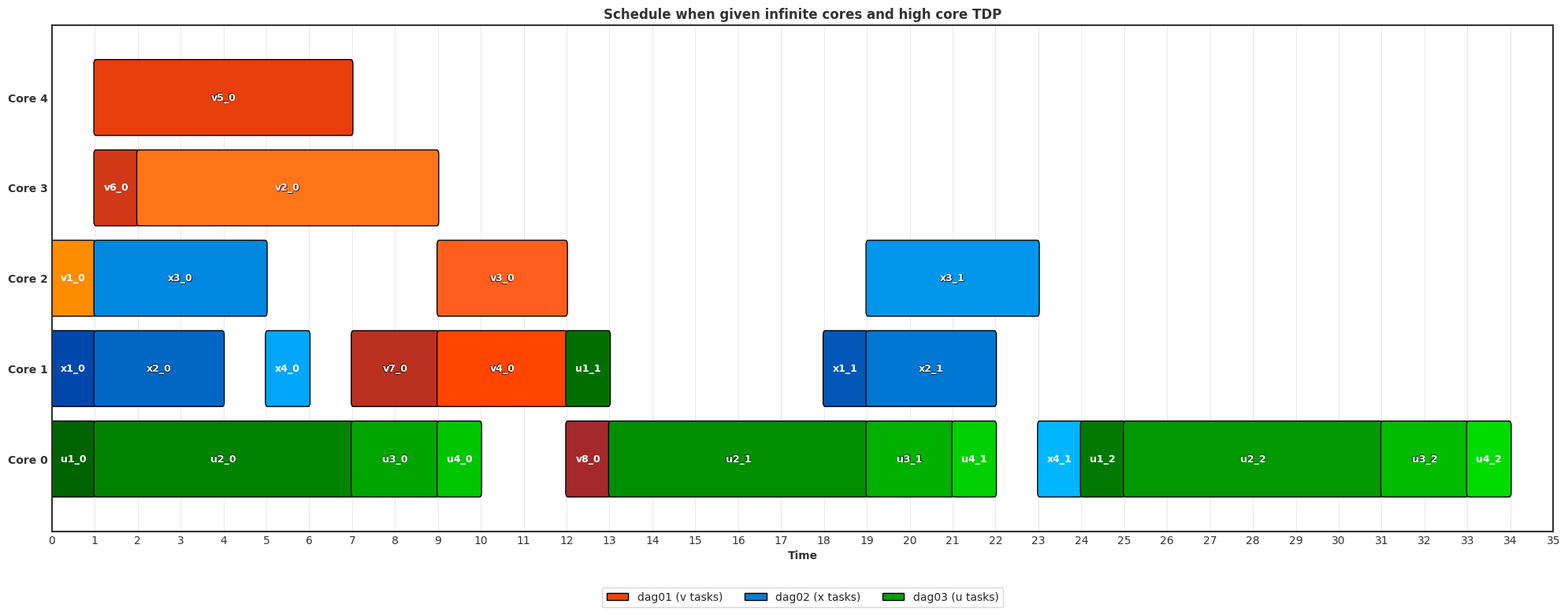

This figure's Python source:
import matplotlib.pyplot as plt
import matplotlib.patches as patches
import numpy as np
import seaborn as sns
from matplotlib.colors import LinearSegmentedColormap

# Set minimal style
plt.style.use('seaborn-v0_8-white')
sns.set_style("white")

# Data structure - using exactly the original data
cores = {
    "Core 0": [
        ("u1_0", 0, 1), ("u2_0", 1, 7), ("u3_0", 7, 9), ("u4_0", 9, 10),
        ("v8_0", 12, 13), ("u2_1", 13, 19), ("u3_1", 19, 21), ("u4_1", 21, 22),
        ("x4_1", 23, 24), ("u1_2", 24, 25), ("u2_2", 25, 31), ("u3_2", 31, 33),
        ("u4_2", 33, 34)
    ],
    "Core 1": [
        ("x1_0", 0, 1), ("x2_0", 1, 4), ("x4_0", 5, 6), ("v7_0", 7, 9),
        ("v4_0", 9, 12), ("u1_1", 12, 13), ("x1_1", 18, 19), ("x2_1", 19, 22)
    ],
    "Core 2": [
        ("v1_0", 0, 1), ("x3_0", 1, 5), ("v3_0", 9, 12), ("x3_1", 19, 23)
    ],
    "Core 3": [
        ("v6_0", 1, 2), ("v2_0", 2, 9)
    ],
    "Core 4": [
        ("v5_0", 1, 7)
    ]
}


# Create custom colormaps with more shades
# Orange for dag01 (v tasks)
orange_colors = ['#FF8C00', '#FF7518', '#FF5E1E', '#FF4500', '#E83F0C', '#D13816', '#BA3120', '#A3292A']
orange_cmap = LinearSegmentedColormap.from_list('Orange_Shades', orange_colors)

# Blue for dag02 (x tasks)
blue_colors = ['#0047AB', '#0057B8', '#0067C5', '#0077D2', '#0087DF', '#0096EC', '#00A6F9', '#00B6FF']
blue_cmap = LinearSegmentedColormap.from_list('Blue_Shades', blue_colors)

# Green for dag03 (u tasks)
green_colors = ['#006400', '#007500', '#008600', '#009700', '#00A800', '#00B900', '#00CA00', '#00DB00']
green_cmap = LinearSegmentedColormap.from_list('Green_Shades', green_colors)

# Map task families to color maps
family_color_maps = {
    'v': orange_cmap,  # Orange for dag01
    'x': blue_cmap,    # Blue for dag02
    'u': green_cmap    # Green for dag03
}

# Map legend names
family_names = {
    'v': 'dag01 (v tasks)',
    'x': 'dag02 (x tasks)',
    'u': 'dag03 (u tasks)'
}

# Count and collect tasks by family
family_tasks = {'v': [], 'x': [], 'u': []}
for tasks in cores.values():
    for task, _, _ in tasks:
        family = task[0]
        if task not in family_tasks[family]:
            family_tasks[family].append(task)

# Create color map
task_color_map = {}
for family, tasks in family_tasks.items():
    cmap = family_color_maps[family]
    for i, task in enumerate(sorted(tasks)):
        # Normalize index to get value between 0 and 1
        idx = i / max(len(tasks) - 1, 1)
        task_color_map[task] = cmap(idx)

# Create figure with clean background
fig, ax = plt.subplots(figsize=(20, 8))
fig.patch.set_facecolor('white')
ax.set_facecolor('white')

# Remove all gridlines
ax.grid(False)

# Add only vertical lines
for x in range(0, 36):
    ax.axvline(x=x, color='#e0e0e0', linestyle='-', linewidth=0.5, zorder=0)

# Plot tasks
yticks = []
yticklabels = []
for i, (core, tasks) in enumerate(cores.items()):
    yticks.append(i)
    yticklabels.append(core)
    
    for task, start, end in tasks:
        duration = end - start
        color = task_color_map[task]
        
        # Create slightly rounded rectangle
        rect = patches.FancyBboxPatch(
            (start, i - 0.4), 
            duration, 
            0.8,
            boxstyle=patches.BoxStyle.Round(pad=0.02, rounding_size=0.05),
            facecolor=color, 
            edgecolor='black', 
            linewidth=1.0,
            alpha=1.0  # Full opacity for darker appearance
        )
        ax.add_patch(rect)
        
        # Add task label
        if duration >= 1:
            # Use white text for all backgrounds for consistency
            text_color = 'white'
            
            # For longer tasks, add a light border around text for better visibility
            if duration >= 2:
                # Add text shadow effect for better visibility
                for dx, dy in [(-0.5, -0.5), (-0.5, 0.5), (0.5, -0.5), (0.5, 0.5)]:
                    ax.text(
                        start + duration / 2 + dx*0.01, 
                        i + dy*0.01,
                        task, 
                        ha='center', 
                        va='center',
                        color='black', 
                        fontsize=9, 
                        fontweight='bold',
                        alpha=0.5,
                        zorder=4
                    )
                
            ax.text(
                start + duration / 2, 
                i,
                task, 
                ha='center', 
                va='center',
                color=text_color, 
                fontsize=9, 
                fontweight='bold',
                zorder=5
            )

# Create a legend for DAGs with darker colors
legend_elements = []
for family, name in family_names.items():
    cmap = family_color_maps[family]
    legend_elements.append(
        patches.Patch(facecolor=cmap(0.5), edgecolor='black', label=name)
    )

ax.legend(handles=legend_elements, loc='upper center', 
          bbox_to_anchor=(0.5, -0.1), ncol=3, frameon=True)

# Set up axes with darkened colors
ax.set_yticks(yticks)
ax.set_yticklabels(yticklabels, color='#333333', fontweight='bold')
ax.set_xlabel("Time", color='#333333', fontweight='bold')
ax.set_title("Schedule when given infinite cores and high core TDP", 
            color='#333333', fontweight='bold')

# X-axis settings
ax.set_xlim(0, 35)
ax.set_xticks(np.arange(0, 36, 1))
ax.tick_params(axis='x', colors='#333333', labelcolor='#333333')

# Ensure all cores are visible with proper margins
ax.set_ylim(-0.8, len(cores) - 0.2)

# Add darkened axes
for spine in ax.spines.values():
    spine.set_visible(True)
    spine.set_color('#333333')
    spine.set_linewidth(1.5)

# Adjust layout
plt.tight_layout()
plt.subplots_adjust(bottom=0.15)  # Make space for legend

plt.show()
